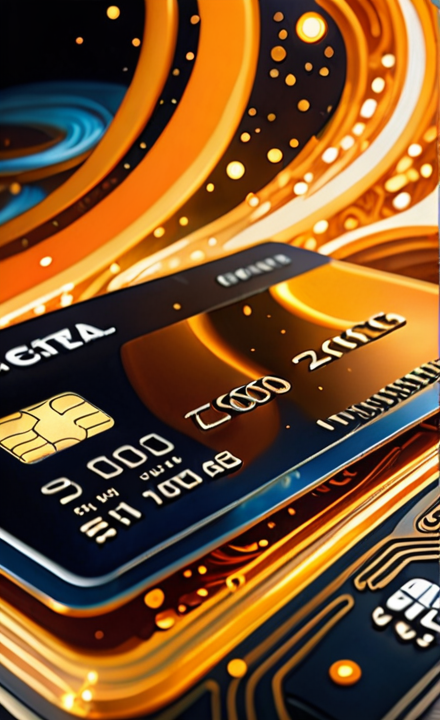
Generation parameters embedded in this image by AUTOMATIC1111 Stable Diffusion web UI or a fork of it (Forge, ...) (PNG 'parameters' text chunk):
cinematic oil painting of  digital credit card, intricate detail, insane realism, swirl of orange golden sparks
Negative prompt: text, watermark, low quality, worst quality, bad compostion, poor, low effort, [redacted], [redacted]ish, young, nude, nudity, spiky hair, realistic, ultrarealistic, ugly, blurry, disfigured
Steps: 30, Sampler: DPM++ 2M Karras, CFG scale: 7.5, Seed: 420977479, Size: 440x720, Model hash: 4726d3bab1, Model: dreamshaper_xl_v2, Version: v1.7.0